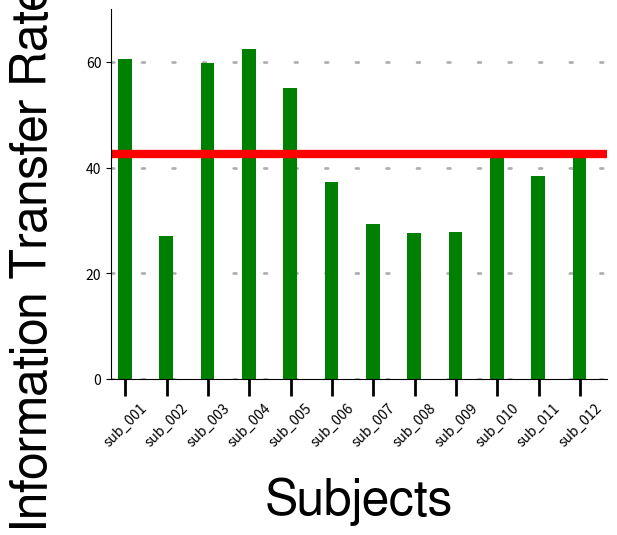

The matplotlib source for this figure: (Note: this script raises an exception after producing the figure.)
#!/usr/bin/env python
import numpy as np
import matplotlib.pyplot as plt

'''
NOTICE: this examples assumes that you want to create 1 or 2 samples plot.

In case of 2 samples mean horizontal line is plotted only for the first sample.
'''

# Now you choose in this example (number of samples: 0 or 1):
number_of_samples = 1

if number_of_samples==1:
    values = np.array([
        [
            60.53, 26.95, 59.78, 62.36, 54.98, 37.23,
            29.23, 27.65, 27.72, 42.55, 38.40, 43.04
        ],
        ])
    ylabel = 'Information Transfer Rate (ITR)'
    legend_labels = ('Subjects\' ITR', 'Mean ITR')
    # where the legend should be
    # if it ought to be outside the tuple's variables should be like:
    # box_to_anchor = (1.25, 0.0)
    box_to_anchor = (1.25, 0.0)
    ylim = (0, 70)

elif number_of_samples==2:
    values = np.array([
        [1., 0.83, 0.93, 0.93, 0.93, 0.88, 0.81, 0.83, 0.83, 0.93, 0.88, 0.93],
        [1.0, 1.0, 1.0, 1.0, 1.0, 1.0, 1.0, 1.0, 1.0, 1.0, 1.0, 1.0]
        ])*100
    ylabel = 'Accuracy score [%]'
    legend_labels = (
        'Subjects\' performance', 'Mean performance', 'Blink classification'
        )
    # where the legend should be
    # if it ought to be outside the tuple's variables should be like:
    box_to_anchor = (1.35, 0.0)
    ylim = (0, 100)

colors = ['g', '#427cff']
xticklabels = (
    'sub_001', 'sub_002', 'sub_003', 'sub_004', 'sub_005', 'sub_006',
    'sub_007', 'sub_008', 'sub_009', 'sub_010', 'sub_011', 'sub_012'
    )
color_mean = 'r'

width = 0.35
init_space_width = 0.35
space_width = 0.7
rotation = 45

N = values.shape[-1]
index = np.arange(N)

fig, ax = plt.subplots()
ax.yaxis.grid(
    linewidth=2.0, linestyle='dashed', dash_capstyle='round', dashes=[1, 10]
    )
ax.set_axisbelow(True)
ax.xaxis.set_tick_params(width=2, length=12)

# Hide the right and top spines
ax.spines['right'].set_visible(False)
ax.spines['top'].set_visible(False)

# Only show ticks on the left and bottom spines
ax.yaxis.set_ticks_position('left')
ax.xaxis.set_ticks_position('bottom')

rects = []

for i in range(values.shape[0]):
    rects.append(
        ax.bar(
            init_space_width+width*i+index*(width+space_width),
            values[i], width, color=colors[i],
            zorder=1
            )
        )

mean = plt.axhline(
    np.mean(values[0]), linewidth=6, color=color_mean,
    # linestyle='dashed', dash_capstyle='round', dashes=[1, 10]
    )
# mean.set_dashes([1,10])

# ax.set_title('Scores')

axis_font = {'fontname': 'FreeSans', 'size': '36'}
ax.set_ylabel(ylabel, labelpad=20, **axis_font)
ax.set_xlabel('Subjects', labelpad=20, **axis_font)

xtickdists = init_space_width + width * values.shape[0]/2.0 - \
    ((90-rotation)/100. * width) + \
    index*(width+space_width)

ax.set_xticks(xtickdists)
ax.set_xticklabels(xticklabels, rotation=rotation)
x_max = init_space_width+N*(width+space_width) \
    - space_width+init_space_width*values.shape[0]
ax.set_xlim(0, x_max)
ax.set_ylim(ylim)

plt.rcParams.update({'font.size': 32})

[i.set_linewidth(2) for i in ax.spines.itervalues()]

box = ax.get_position()
# ax.set_position([box.x0, box.y0, box.width * 0.8, box.height])

# Put a legend to the right of the current axis
legend = ax.legend(
    [rects[0]] + [mean] + [rects[i] for i in range(len(rects)) if i != 0],
    legend_labels,
    fontsize=30,
    loc='lower right',
    bbox_to_anchor=box_to_anchor
    )
############################################
#
#    FIGURE SIZE AND EXPORT SETTINGS
#
############################################

# maximize the window
# NOTICE: figManager messes with figure size.
figManager = plt.get_current_fig_manager()
figManager.window.showMaximized()

# set export figure size
fig.set_size_inches(25, 15)
# save figure
fig.savefig(
    '/tmp/bar_n_samples_mean_hline_rotation.png',
    bbox_extra_artists=(legend,), bbox_inches='tight'
    )

plt.show()
